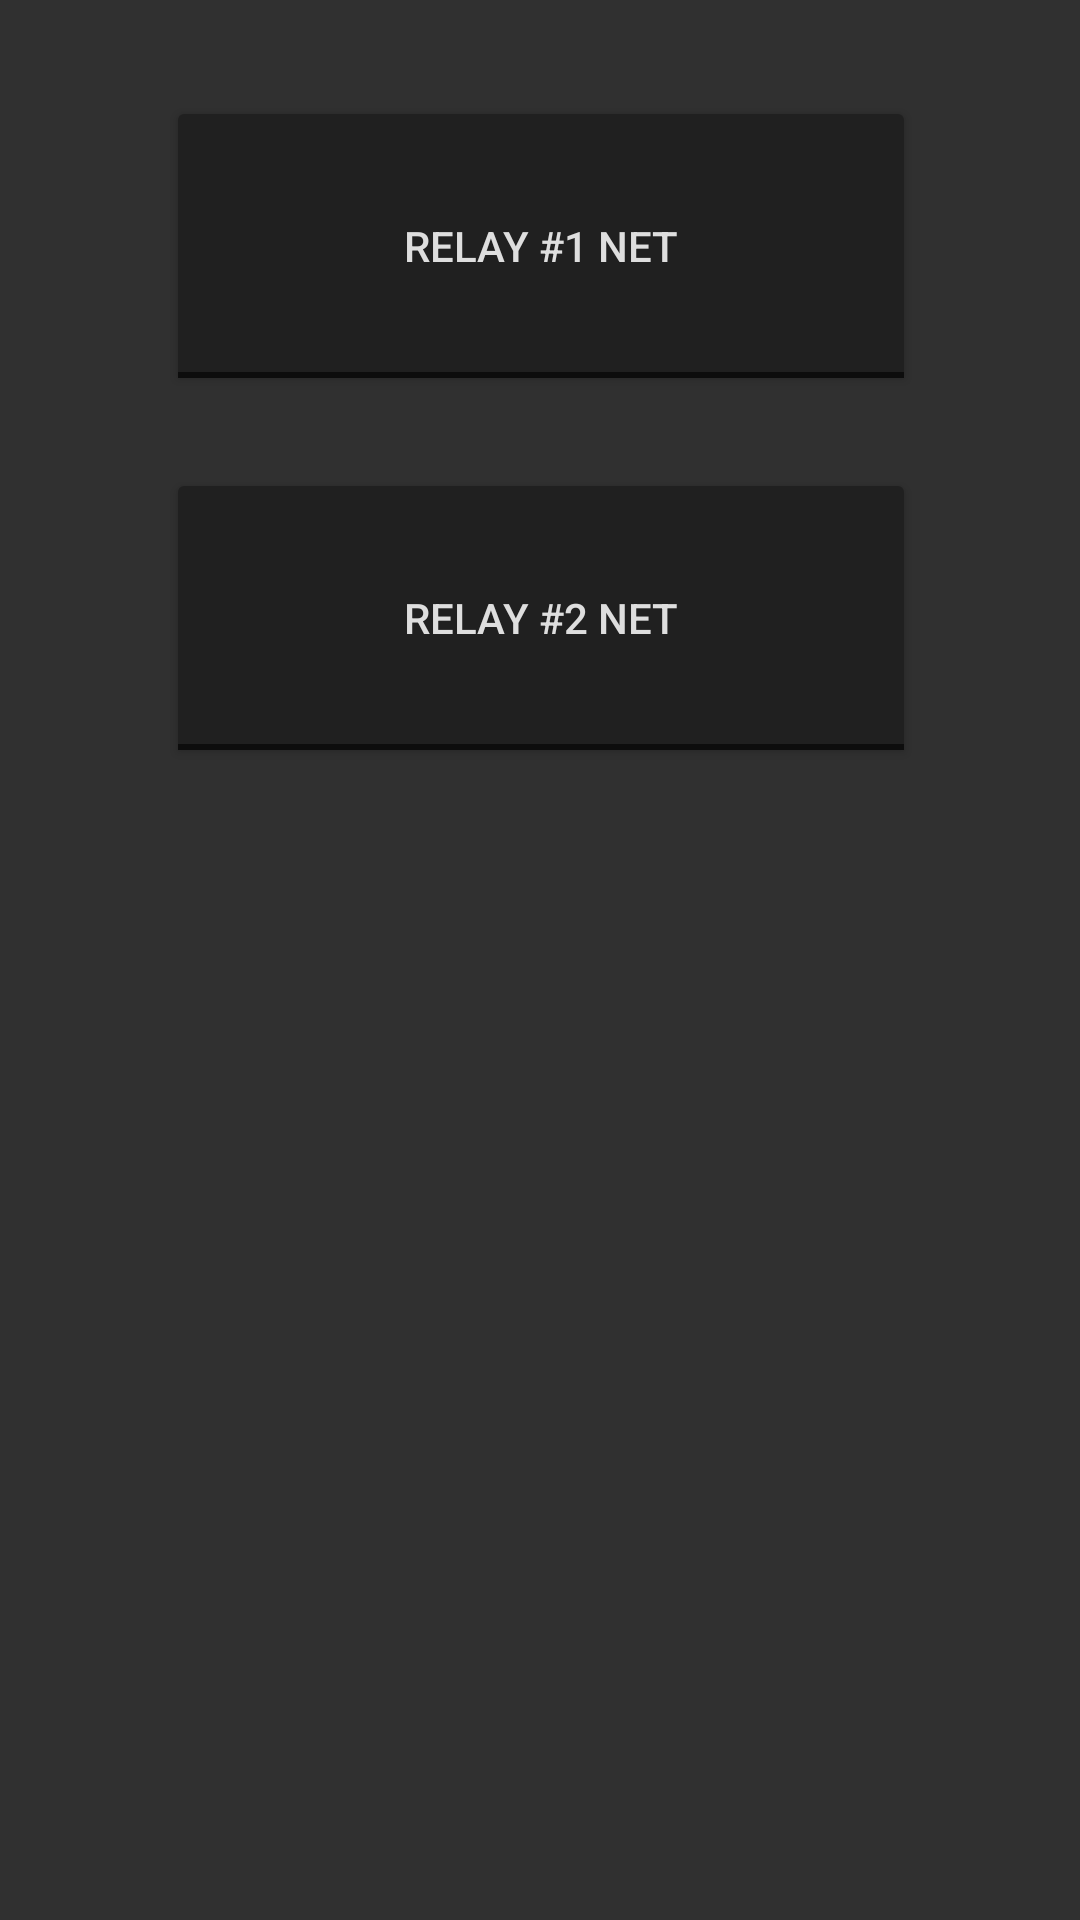

Reconstruct the res/layout file that produces this screen, plus the resources it refers to.
<!-- AndroidManifest.xml: application theme AppTheme -->
<!-- res/layout/activity_internet.xml -->
<?xml version="1.0" encoding="utf-8"?>
<android.support.constraint.ConstraintLayout xmlns:android="http://schemas.android.com/apk/res/android"
    xmlns:app="http://schemas.android.com/apk/res-auto"
    xmlns:tools="http://schemas.android.com/tools"
    android:layout_width="match_parent"
    android:layout_height="match_parent"
    tools:context="com.example.user.wifiautomatics.Internet">

    <ToggleButton
        android:id="@+id/toggleButton"
        android:layout_width="250dp"
        android:layout_height="100dp"
        android:layout_marginLeft="16dp"
        android:text="Relay #1 NET"
        android:textOff="Relay #1 NET"
        android:textOn="Relay #1 NET"
        app:layout_constraintLeft_toLeftOf="parent"
        app:layout_constraintTop_toTopOf="parent"
        android:layout_marginTop="32dp"
        android:layout_marginRight="16dp"
        app:layout_constraintRight_toRightOf="parent"
        app:layout_constraintHorizontal_bias="0.503" />

    <ToggleButton
        android:id="@+id/toggleButton2"
        android:layout_width="250dp"
        android:layout_height="100dp"
        android:layout_marginLeft="16dp"
        android:layout_marginTop="24dp"
        android:text="Relay #2 NET"
        android:textOff="Relay #2 NET"
        android:textOn="Relay #2 NET"
        app:layout_constraintLeft_toLeftOf="parent"
        app:layout_constraintTop_toBottomOf="@+id/toggleButton"
        android:layout_marginRight="16dp"
        app:layout_constraintRight_toRightOf="parent"
        app:layout_constraintHorizontal_bias="0.503" />

</android.support.constraint.ConstraintLayout>
<!-- resources referenced by this layout -->
<resources>
  <style name="AppTheme" parent="Theme.AppCompat.Light.DarkActionBar">
          
          <item name="colorPrimary">@color/colorPrimary</item>
          <item name="colorPrimaryDark">@color/colorPrimaryDark</item>
          
          <item name="android:colorBackground">@color/background_material_light</item>
          <item name="colorAccent">@android:color/holo_blue_bright</item>
          <item name="android:textColorPrimary">@android:color/background_light</item>
          <item name="android:textColor">@color/text</item>
          <item name="colorButtonNormal">@color/buttonColor</item>
      </style>
  <color name="colorPrimary">#212121</color>
  <color name="colorPrimaryDark">#000000</color>
  <color name="background_material_light">#303030</color>
  <color name="text">#dedede</color>
  <color name="buttonColor">#202020</color>
</resources>
